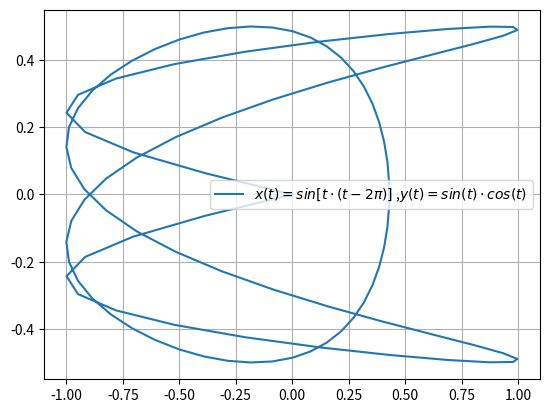

Write the Python code that produced this figure.
import matplotlib.pyplot as plt
import numpy as np

t = np.linspace(0, 2 * np.pi, 100)
x = np.sin(t*(t-2*np.pi))
y = np.sin(t) * np.cos(t)
plt.plot(x, y)

plt.legend([r'$x(t) = sin[t \cdot (t-2\pi)]$ ,$y(t) = sin (t) \cdot cos(t)$'])

plt.grid(True)
plt.show()